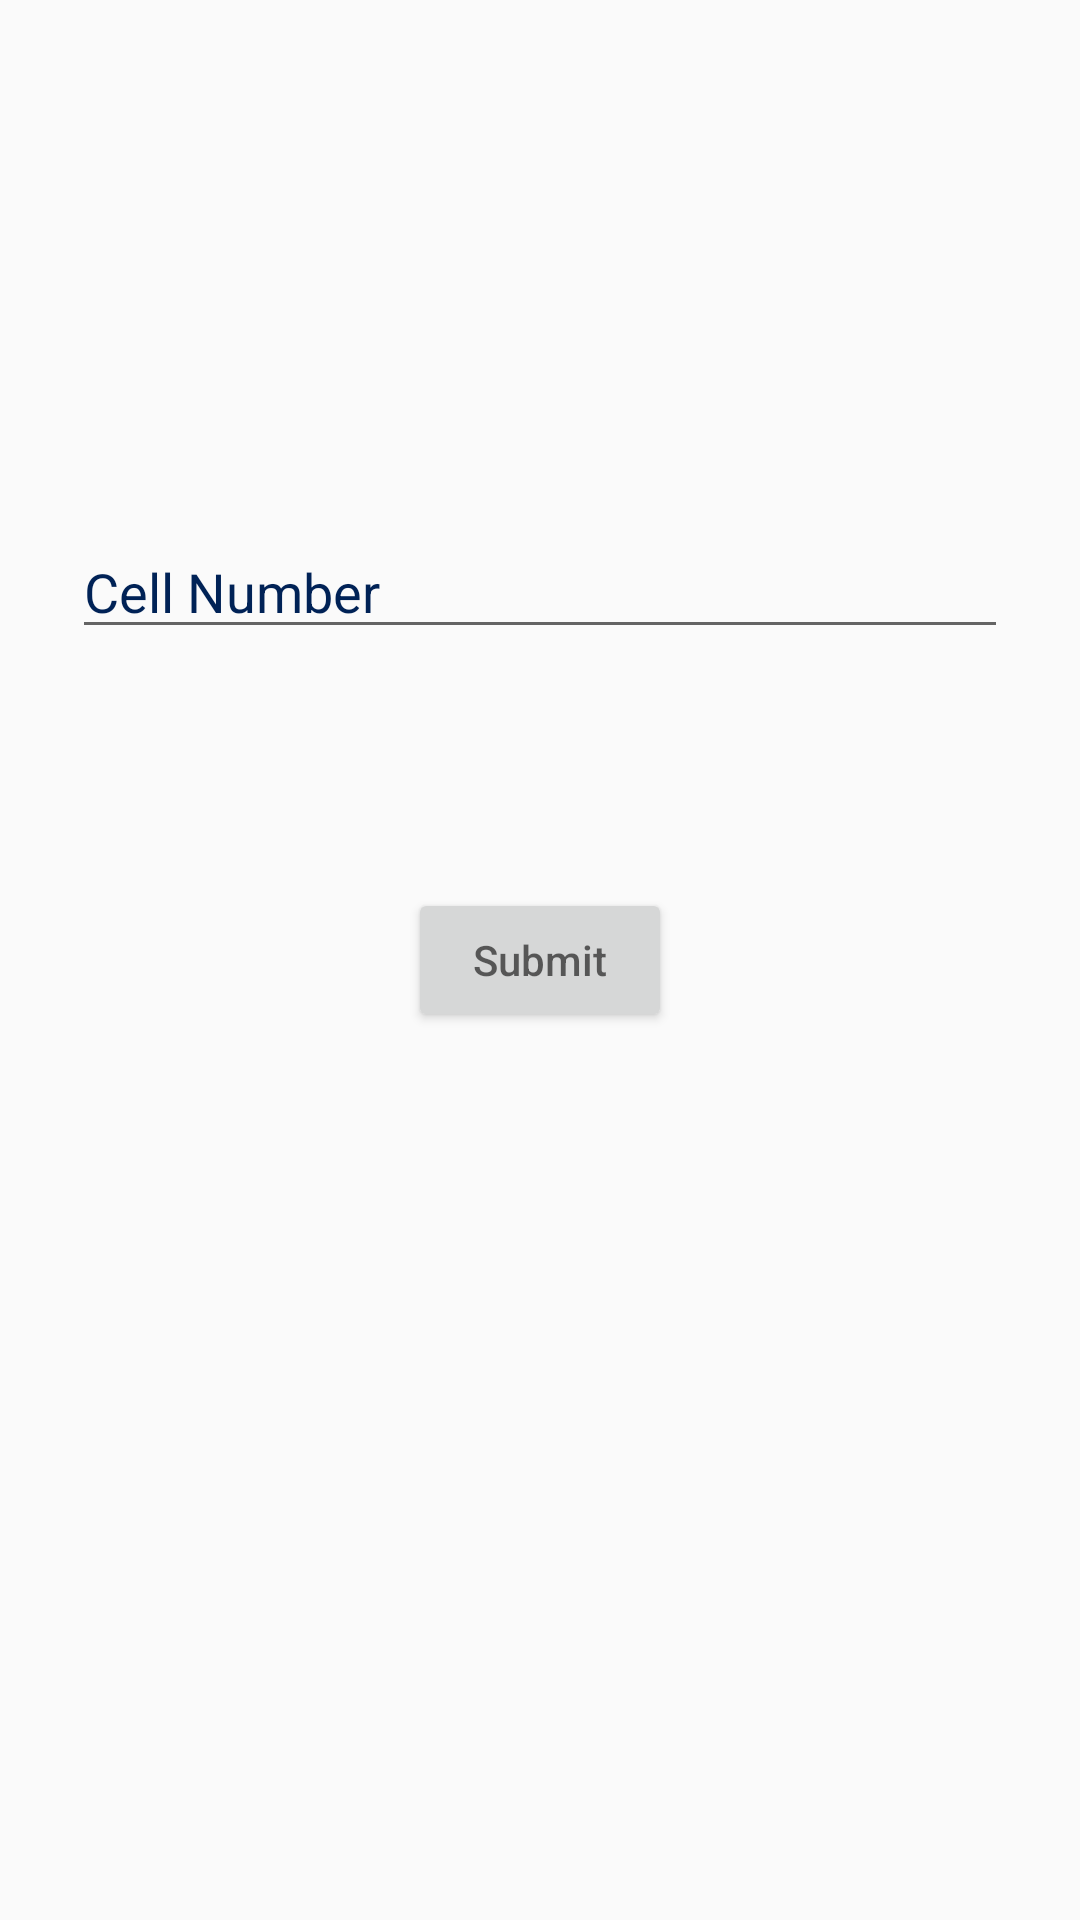

Reconstruct the res/layout file that produces this screen, plus the resources it refers to.
<!-- AndroidManifest.xml: application theme AppTheme -->
<!-- res/layout/activity_login.xml -->
<?xml version="1.0" encoding="utf-8"?>
<RelativeLayout
    xmlns:android="http://schemas.android.com/apk/res/android"
    android:layout_width="match_parent"
    android:layout_height="match_parent">


    <EditText
        android:id="@+id/edit_cell_number"
        android:layout_width="match_parent"
        android:layout_height="wrap_content"
        android:layout_marginStart="@dimen/spacing_extra_large"
        android:layout_marginEnd="@dimen/spacing_extra_large"
        android:inputType="number"
        android:hint="Cell Number"
        android:textColorHint="@color/colorPrimaryDark"
        android:textColor="@color/colorMain"
        android:imeOptions="actionDone"
        android:layout_alignParentStart="true"
        android:layout_alignParentTop="true"
        android:layout_marginTop="175dp" />


    <Button
        android:layout_width="wrap_content"
        android:layout_height="wrap_content"
        android:layout_centerInParent="true"
        android:gravity="center"
        android:hint="Submit"
        android:id="@+id/button_sign"/>





</RelativeLayout>
<!-- resources referenced by this layout -->
<resources>
  <color name="colorMain">#c82209</color>
  <color name="colorPrimaryDark">#002256</color>
  <dimen name="spacing_extra_large">24dp</dimen>
  <style name="AppTheme" parent="Theme.AppCompat.Light.DarkActionBar">
          
          <item name="colorPrimary">@color/colorPrimary</item>
          <item name="colorPrimaryDark">@color/colorPrimaryDark</item>
          <item name="colorAccent">@color/colorAccent</item>
      </style>
  <color name="colorPrimary">#ffffff</color>
  <color name="colorAccent">#c82209</color>
</resources>
